Labelled photos from "classification", an image-classification folder in AyushChandekar/DeepLearning_Assignments. The possible labels are: big bus, big truck, bus large, bus small, car, mid truck, small bus, small truck, truck large, truck medium, truck small, truck extra large.

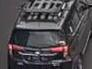
Label: car

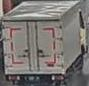
Label: truck small

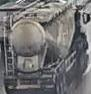
Label: truck extra large

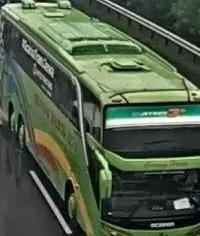
Label: big bus

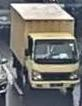
Label: mid truck

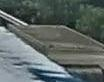
Label: small truck
